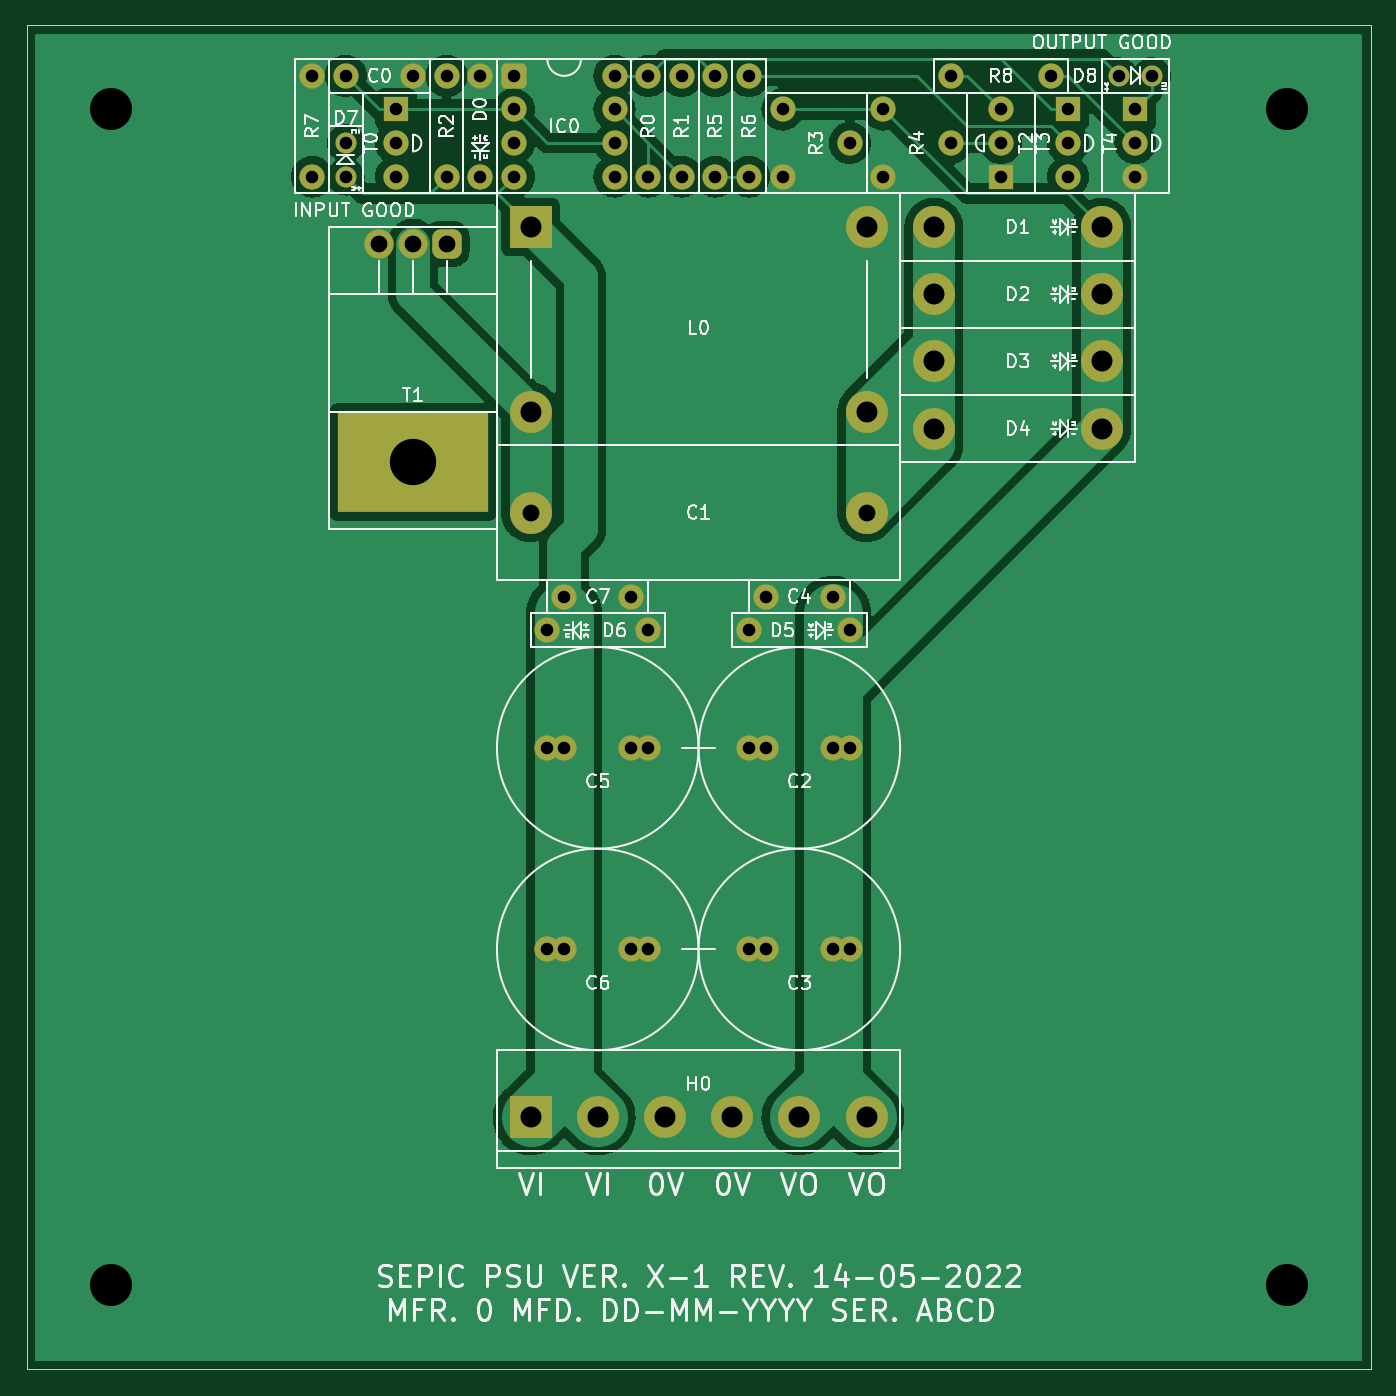
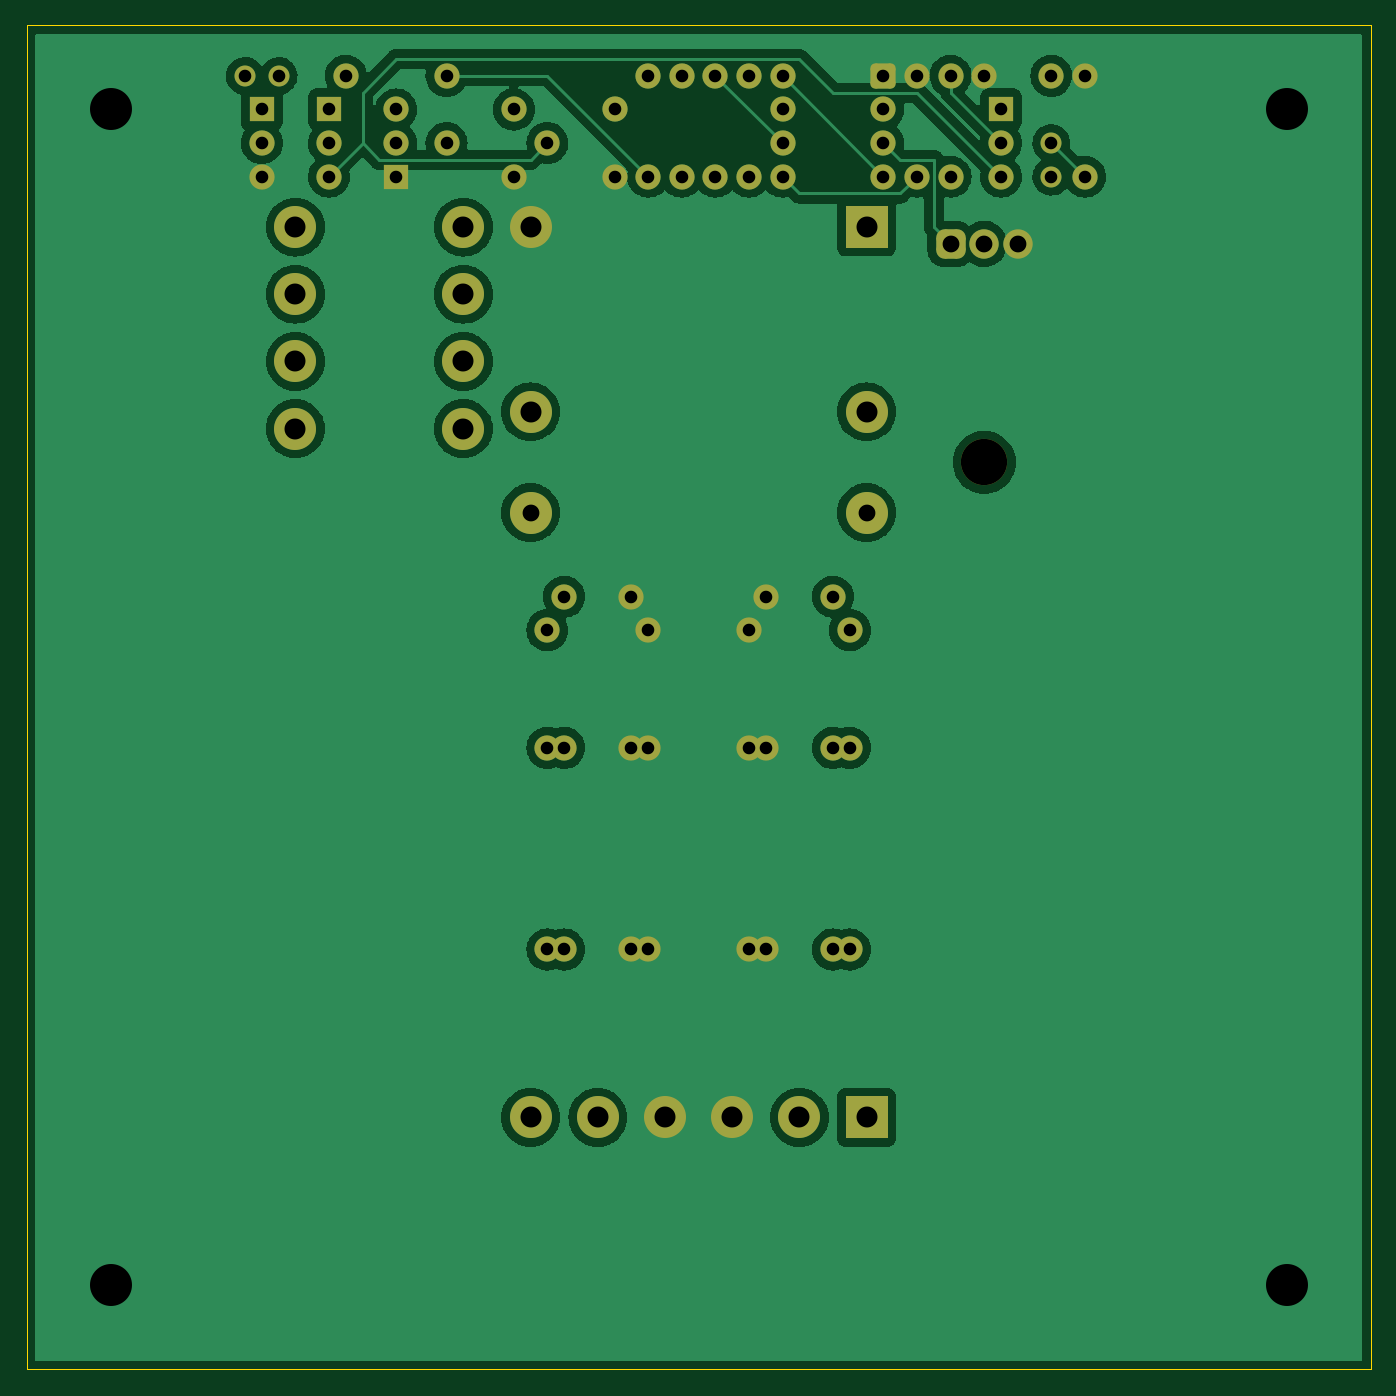
Circuit board: 11 layer files. Board 101.6 x 101.6 mm.
- bottom_copper: SEPIC-B_Cu.gbr (158277 bytes)
- bottom_mask: SEPIC-B_Mask.gbr (4749 bytes)
- paste: SEPIC-B_Paste.gbr (467 bytes)
- bottom_silk: SEPIC-B_Silkscreen.gbr (468 bytes)
- outline: SEPIC-Edge_Cuts.gbr (712 bytes)
- top_copper: SEPIC-F_Cu.gbr (121281 bytes)
- top_mask: SEPIC-F_Mask.gbr (4811 bytes)
- paste: SEPIC-F_Paste.gbr (548 bytes)
- top_silk: SEPIC-F_Silkscreen.gbr (62242 bytes)
- drill: SEPIC-NPTH.drl (365 bytes)
- drill: SEPIC-PTH.drl (1756 bytes)

=== bottom_copper: SEPIC-B_Cu.gbr (158277 bytes, source omitted) ===
=== bottom_mask: SEPIC-B_Mask.gbr ===
%TF.GenerationSoftware,KiCad,Pcbnew,(6.0.0)*%
%TF.CreationDate,2023-06-01T11:58:54-04:00*%
%TF.ProjectId,SEPIC,53455049-432e-46b6-9963-61645f706362,rev?*%
%TF.SameCoordinates,Original*%
%TF.FileFunction,Soldermask,Bot*%
%TF.FilePolarity,Negative*%
%FSLAX46Y46*%
G04 Gerber Fmt 4.6, Leading zero omitted, Abs format (unit mm)*
G04 Created by KiCad (PCBNEW (6.0.0)) date 2023-06-01 11:58:54*
%MOMM*%
%LPD*%
G01*
G04 APERTURE LIST*
G04 Aperture macros list*
%AMRoundRect*
0 Rectangle with rounded corners*
0 $1 Rounding radius*
0 $2 $3 $4 $5 $6 $7 $8 $9 X,Y pos of 4 corners*
0 Add a 4 corners polygon primitive as box body*
4,1,4,$2,$3,$4,$5,$6,$7,$8,$9,$2,$3,0*
0 Add four circle primitives for the rounded corners*
1,1,$1+$1,$2,$3*
1,1,$1+$1,$4,$5*
1,1,$1+$1,$6,$7*
1,1,$1+$1,$8,$9*
0 Add four rect primitives between the rounded corners*
20,1,$1+$1,$2,$3,$4,$5,0*
20,1,$1+$1,$4,$5,$6,$7,0*
20,1,$1+$1,$6,$7,$8,$9,0*
20,1,$1+$1,$8,$9,$2,$3,0*%
G04 Aperture macros list end*
%ADD10C,3.175000*%
%ADD11C,1.905000*%
%ADD12R,1.905000X1.905000*%
%ADD13O,3.500000X3.500000*%
%ADD14RoundRect,0.635000X0.476250X0.476250X-0.476250X0.476250X-0.476250X-0.476250X0.476250X-0.476250X0*%
%ADD15C,2.222500*%
%ADD16R,3.175000X3.175000*%
%ADD17C,1.587500*%
%ADD18RoundRect,0.381000X-0.571500X-0.571500X0.571500X-0.571500X0.571500X0.571500X-0.571500X0.571500X0*%
G04 APERTURE END LIST*
D10*
%TO.C,D2*%
X208280000Y-45720000D03*
X195580000Y-45720000D03*
%TD*%
D11*
%TO.C,C5*%
X166370000Y-80010000D03*
X167640000Y-80010000D03*
X173990000Y-80010000D03*
X172720000Y-80010000D03*
%TD*%
D12*
%TO.C,T0*%
X154940000Y-31750000D03*
D11*
X154940000Y-34290000D03*
X154940000Y-36830000D03*
%TD*%
D10*
%TO.C,D4*%
X208280000Y-55880000D03*
X195580000Y-55880000D03*
%TD*%
%TO.C,D1*%
X208280000Y-40640000D03*
X195580000Y-40640000D03*
%TD*%
D11*
%TO.C,C0*%
X151130000Y-29210000D03*
X156210000Y-29210000D03*
%TD*%
%TO.C,R2*%
X158750000Y-36830000D03*
X158750000Y-29210000D03*
%TD*%
D13*
%TO.C,T1*%
X156210000Y-58420000D03*
D14*
X158750000Y-41910000D03*
D15*
X156210000Y-41910000D03*
X153670000Y-41910000D03*
%TD*%
D10*
%TO.C,D3*%
X208280000Y-50800000D03*
X195580000Y-50800000D03*
%TD*%
D11*
%TO.C,R4*%
X191770000Y-31750000D03*
X196850000Y-34290000D03*
X191770000Y-36830000D03*
%TD*%
D12*
%TO.C,T3*%
X205740000Y-31750000D03*
D11*
X205740000Y-34290000D03*
X205740000Y-36830000D03*
%TD*%
%TO.C,C4*%
X187960000Y-68580000D03*
X182880000Y-68580000D03*
%TD*%
%TO.C,D6*%
X166370000Y-71120000D03*
X173990000Y-71120000D03*
%TD*%
D10*
%TO.C,C1*%
X190500000Y-62230000D03*
X165100000Y-62230000D03*
%TD*%
D11*
%TO.C,R8*%
X204470000Y-29210000D03*
X196850000Y-29210000D03*
%TD*%
D16*
%TO.C,H0*%
X165100000Y-107950000D03*
D10*
X170180000Y-107950000D03*
X175260000Y-107950000D03*
X180340000Y-107950000D03*
X185420000Y-107950000D03*
X190500000Y-107950000D03*
%TD*%
D11*
%TO.C,D5*%
X189230000Y-71120000D03*
X181610000Y-71120000D03*
%TD*%
D17*
%TO.C,D7*%
X151130000Y-34290000D03*
X151130000Y-36830000D03*
%TD*%
D11*
%TO.C,R1*%
X176530000Y-36830000D03*
X176530000Y-29210000D03*
%TD*%
D16*
%TO.C,L0*%
X165100000Y-40640000D03*
D10*
X165100000Y-54610000D03*
X190500000Y-54610000D03*
X190500000Y-40640000D03*
%TD*%
D11*
%TO.C,R3*%
X184150000Y-31750000D03*
X189230000Y-34290000D03*
X184150000Y-36830000D03*
%TD*%
D12*
%TO.C,T4*%
X210820000Y-31750000D03*
D11*
X210820000Y-34290000D03*
X210820000Y-36830000D03*
%TD*%
%TO.C,R0*%
X173990000Y-29210000D03*
X173990000Y-36830000D03*
%TD*%
%TO.C,R5*%
X179070000Y-36830000D03*
X179070000Y-29210000D03*
%TD*%
D17*
%TO.C,D8*%
X212090000Y-29210000D03*
X209550000Y-29210000D03*
%TD*%
D11*
%TO.C,R7*%
X148590000Y-36830000D03*
X148590000Y-29210000D03*
%TD*%
%TO.C,C2*%
X189230000Y-80010000D03*
X187960000Y-80010000D03*
X181610000Y-80010000D03*
X182880000Y-80010000D03*
%TD*%
%TO.C,C7*%
X167640000Y-68580000D03*
X172720000Y-68580000D03*
%TD*%
D18*
%TO.C,IC0*%
X163830000Y-29210000D03*
D11*
X163830000Y-31750000D03*
X163830000Y-34290000D03*
X163830000Y-36830000D03*
X171450000Y-36830000D03*
X171450000Y-34290000D03*
X171450000Y-31750000D03*
X171450000Y-29210000D03*
%TD*%
%TO.C,C6*%
X167640000Y-95250000D03*
X166370000Y-95250000D03*
X173990000Y-95250000D03*
X172720000Y-95250000D03*
%TD*%
D12*
%TO.C,T2*%
X200660000Y-36830000D03*
D11*
X200660000Y-34290000D03*
X200660000Y-31750000D03*
%TD*%
%TO.C,C3*%
X189230000Y-95250000D03*
X187960000Y-95250000D03*
X181610000Y-95250000D03*
X182880000Y-95250000D03*
%TD*%
%TO.C,R6*%
X181610000Y-29210000D03*
X181610000Y-36830000D03*
%TD*%
%TO.C,D0*%
X161290000Y-36830000D03*
X161290000Y-29210000D03*
%TD*%
M02*

=== paste: SEPIC-B_Paste.gbr ===
%TF.GenerationSoftware,KiCad,Pcbnew,(6.0.0)*%
%TF.CreationDate,2023-06-01T11:58:54-04:00*%
%TF.ProjectId,SEPIC,53455049-432e-46b6-9963-61645f706362,rev?*%
%TF.SameCoordinates,Original*%
%TF.FileFunction,Paste,Bot*%
%TF.FilePolarity,Positive*%
%FSLAX46Y46*%
G04 Gerber Fmt 4.6, Leading zero omitted, Abs format (unit mm)*
G04 Created by KiCad (PCBNEW (6.0.0)) date 2023-06-01 11:58:54*
%MOMM*%
%LPD*%
G01*
G04 APERTURE LIST*
G04 APERTURE END LIST*
M02*

=== bottom_silk: SEPIC-B_Silkscreen.gbr ===
%TF.GenerationSoftware,KiCad,Pcbnew,(6.0.0)*%
%TF.CreationDate,2023-06-01T11:58:54-04:00*%
%TF.ProjectId,SEPIC,53455049-432e-46b6-9963-61645f706362,rev?*%
%TF.SameCoordinates,Original*%
%TF.FileFunction,Legend,Bot*%
%TF.FilePolarity,Positive*%
%FSLAX46Y46*%
G04 Gerber Fmt 4.6, Leading zero omitted, Abs format (unit mm)*
G04 Created by KiCad (PCBNEW (6.0.0)) date 2023-06-01 11:58:54*
%MOMM*%
%LPD*%
G01*
G04 APERTURE LIST*
G04 APERTURE END LIST*
M02*

=== outline: SEPIC-Edge_Cuts.gbr ===
%TF.GenerationSoftware,KiCad,Pcbnew,(6.0.0)*%
%TF.CreationDate,2023-06-01T11:58:54-04:00*%
%TF.ProjectId,SEPIC,53455049-432e-46b6-9963-61645f706362,rev?*%
%TF.SameCoordinates,Original*%
%TF.FileFunction,Profile,NP*%
%FSLAX46Y46*%
G04 Gerber Fmt 4.6, Leading zero omitted, Abs format (unit mm)*
G04 Created by KiCad (PCBNEW (6.0.0)) date 2023-06-01 11:58:54*
%MOMM*%
%LPD*%
G01*
G04 APERTURE LIST*
%TA.AperFunction,Profile*%
%ADD10C,0.100000*%
%TD*%
G04 APERTURE END LIST*
D10*
X228600000Y-127000000D02*
X127000000Y-127000000D01*
X228600000Y-25400000D02*
X228600000Y-127000000D01*
X127000000Y-127000000D02*
X127000000Y-25400000D01*
X127000000Y-25400000D02*
X228600000Y-25400000D01*
M02*

=== top_copper: SEPIC-F_Cu.gbr (121281 bytes, source omitted) ===
=== top_mask: SEPIC-F_Mask.gbr ===
%TF.GenerationSoftware,KiCad,Pcbnew,(6.0.0)*%
%TF.CreationDate,2023-06-01T11:58:54-04:00*%
%TF.ProjectId,SEPIC,53455049-432e-46b6-9963-61645f706362,rev?*%
%TF.SameCoordinates,Original*%
%TF.FileFunction,Soldermask,Top*%
%TF.FilePolarity,Negative*%
%FSLAX46Y46*%
G04 Gerber Fmt 4.6, Leading zero omitted, Abs format (unit mm)*
G04 Created by KiCad (PCBNEW (6.0.0)) date 2023-06-01 11:58:54*
%MOMM*%
%LPD*%
G01*
G04 APERTURE LIST*
G04 Aperture macros list*
%AMRoundRect*
0 Rectangle with rounded corners*
0 $1 Rounding radius*
0 $2 $3 $4 $5 $6 $7 $8 $9 X,Y pos of 4 corners*
0 Add a 4 corners polygon primitive as box body*
4,1,4,$2,$3,$4,$5,$6,$7,$8,$9,$2,$3,0*
0 Add four circle primitives for the rounded corners*
1,1,$1+$1,$2,$3*
1,1,$1+$1,$4,$5*
1,1,$1+$1,$6,$7*
1,1,$1+$1,$8,$9*
0 Add four rect primitives between the rounded corners*
20,1,$1+$1,$2,$3,$4,$5,0*
20,1,$1+$1,$4,$5,$6,$7,0*
20,1,$1+$1,$6,$7,$8,$9,0*
20,1,$1+$1,$8,$9,$2,$3,0*%
G04 Aperture macros list end*
%ADD10C,3.175000*%
%ADD11C,1.905000*%
%ADD12R,1.905000X1.905000*%
%ADD13O,3.500000X3.500000*%
%ADD14RoundRect,0.635000X0.476250X0.476250X-0.476250X0.476250X-0.476250X-0.476250X0.476250X-0.476250X0*%
%ADD15C,2.222500*%
%ADD16R,11.430000X7.620000*%
%ADD17R,3.175000X3.175000*%
%ADD18C,1.587500*%
%ADD19RoundRect,0.381000X-0.571500X-0.571500X0.571500X-0.571500X0.571500X0.571500X-0.571500X0.571500X0*%
G04 APERTURE END LIST*
D10*
%TO.C,D2*%
X208280000Y-45720000D03*
X195580000Y-45720000D03*
%TD*%
D11*
%TO.C,C5*%
X166370000Y-80010000D03*
X167640000Y-80010000D03*
X173990000Y-80010000D03*
X172720000Y-80010000D03*
%TD*%
D12*
%TO.C,T0*%
X154940000Y-31750000D03*
D11*
X154940000Y-34290000D03*
X154940000Y-36830000D03*
%TD*%
D10*
%TO.C,D4*%
X208280000Y-55880000D03*
X195580000Y-55880000D03*
%TD*%
%TO.C,D1*%
X208280000Y-40640000D03*
X195580000Y-40640000D03*
%TD*%
D11*
%TO.C,C0*%
X151130000Y-29210000D03*
X156210000Y-29210000D03*
%TD*%
%TO.C,R2*%
X158750000Y-36830000D03*
X158750000Y-29210000D03*
%TD*%
D13*
%TO.C,T1*%
X156210000Y-58420000D03*
D14*
X158750000Y-41910000D03*
D15*
X156210000Y-41910000D03*
X153670000Y-41910000D03*
D16*
X156210000Y-58420000D03*
%TD*%
D10*
%TO.C,D3*%
X208280000Y-50800000D03*
X195580000Y-50800000D03*
%TD*%
D11*
%TO.C,R4*%
X191770000Y-31750000D03*
X196850000Y-34290000D03*
X191770000Y-36830000D03*
%TD*%
D12*
%TO.C,T3*%
X205740000Y-31750000D03*
D11*
X205740000Y-34290000D03*
X205740000Y-36830000D03*
%TD*%
%TO.C,C4*%
X187960000Y-68580000D03*
X182880000Y-68580000D03*
%TD*%
%TO.C,D6*%
X166370000Y-71120000D03*
X173990000Y-71120000D03*
%TD*%
D10*
%TO.C,C1*%
X190500000Y-62230000D03*
X165100000Y-62230000D03*
%TD*%
D11*
%TO.C,R8*%
X204470000Y-29210000D03*
X196850000Y-29210000D03*
%TD*%
D17*
%TO.C,H0*%
X165100000Y-107950000D03*
D10*
X170180000Y-107950000D03*
X175260000Y-107950000D03*
X180340000Y-107950000D03*
X185420000Y-107950000D03*
X190500000Y-107950000D03*
%TD*%
D11*
%TO.C,D5*%
X189230000Y-71120000D03*
X181610000Y-71120000D03*
%TD*%
D18*
%TO.C,D7*%
X151130000Y-34290000D03*
X151130000Y-36830000D03*
%TD*%
D11*
%TO.C,R1*%
X176530000Y-36830000D03*
X176530000Y-29210000D03*
%TD*%
D17*
%TO.C,L0*%
X165100000Y-40640000D03*
D10*
X165100000Y-54610000D03*
X190500000Y-54610000D03*
X190500000Y-40640000D03*
%TD*%
D11*
%TO.C,R3*%
X184150000Y-31750000D03*
X189230000Y-34290000D03*
X184150000Y-36830000D03*
%TD*%
D12*
%TO.C,T4*%
X210820000Y-31750000D03*
D11*
X210820000Y-34290000D03*
X210820000Y-36830000D03*
%TD*%
%TO.C,R0*%
X173990000Y-29210000D03*
X173990000Y-36830000D03*
%TD*%
%TO.C,R5*%
X179070000Y-36830000D03*
X179070000Y-29210000D03*
%TD*%
D18*
%TO.C,D8*%
X212090000Y-29210000D03*
X209550000Y-29210000D03*
%TD*%
D11*
%TO.C,R7*%
X148590000Y-36830000D03*
X148590000Y-29210000D03*
%TD*%
%TO.C,C2*%
X189230000Y-80010000D03*
X187960000Y-80010000D03*
X181610000Y-80010000D03*
X182880000Y-80010000D03*
%TD*%
%TO.C,C7*%
X167640000Y-68580000D03*
X172720000Y-68580000D03*
%TD*%
D19*
%TO.C,IC0*%
X163830000Y-29210000D03*
D11*
X163830000Y-31750000D03*
X163830000Y-34290000D03*
X163830000Y-36830000D03*
X171450000Y-36830000D03*
X171450000Y-34290000D03*
X171450000Y-31750000D03*
X171450000Y-29210000D03*
%TD*%
%TO.C,C6*%
X167640000Y-95250000D03*
X166370000Y-95250000D03*
X173990000Y-95250000D03*
X172720000Y-95250000D03*
%TD*%
D12*
%TO.C,T2*%
X200660000Y-36830000D03*
D11*
X200660000Y-34290000D03*
X200660000Y-31750000D03*
%TD*%
%TO.C,C3*%
X189230000Y-95250000D03*
X187960000Y-95250000D03*
X181610000Y-95250000D03*
X182880000Y-95250000D03*
%TD*%
%TO.C,R6*%
X181610000Y-29210000D03*
X181610000Y-36830000D03*
%TD*%
%TO.C,D0*%
X161290000Y-36830000D03*
X161290000Y-29210000D03*
%TD*%
M02*

=== paste: SEPIC-F_Paste.gbr ===
%TF.GenerationSoftware,KiCad,Pcbnew,(6.0.0)*%
%TF.CreationDate,2023-06-01T11:58:54-04:00*%
%TF.ProjectId,SEPIC,53455049-432e-46b6-9963-61645f706362,rev?*%
%TF.SameCoordinates,Original*%
%TF.FileFunction,Paste,Top*%
%TF.FilePolarity,Positive*%
%FSLAX46Y46*%
G04 Gerber Fmt 4.6, Leading zero omitted, Abs format (unit mm)*
G04 Created by KiCad (PCBNEW (6.0.0)) date 2023-06-01 11:58:54*
%MOMM*%
%LPD*%
G01*
G04 APERTURE LIST*
%ADD10R,11.430000X7.620000*%
G04 APERTURE END LIST*
D10*
%TO.C,T1*%
X156210000Y-58420000D03*
%TD*%
M02*

=== top_silk: SEPIC-F_Silkscreen.gbr (62242 bytes, source omitted) ===
=== drill: SEPIC-NPTH.drl ===
M48
; DRILL file {KiCad (6.0.0)} date Thu Jun  1 11:58:57 2023
; FORMAT={-:-/ absolute / inch / decimal}
; #@! TF.CreationDate,2023-06-01T11:58:57-04:00
; #@! TF.GenerationSoftware,Kicad,Pcbnew,(6.0.0)
; #@! TF.FileFunction,NonPlated,1,2,NPTH
FMAT,2
INCH
; #@! TA.AperFunction,NonPlated,NPTH,ComponentDrill
T1C0.1378
%
G90
G05
T1
X6.15Y-2.3
T0
M30

=== drill: SEPIC-PTH.drl ===
M48
; DRILL file {KiCad (6.0.0)} date Thu Jun  1 11:58:57 2023
; FORMAT={-:-/ absolute / inch / decimal}
; #@! TF.CreationDate,2023-06-01T11:58:57-04:00
; #@! TF.GenerationSoftware,Kicad,Pcbnew,(6.0.0)
; #@! TF.FileFunction,Plated,1,2,PTH
FMAT,2
INCH
; #@! TA.AperFunction,Plated,PTH,ComponentDrill
T1C0.0375
; #@! TA.AperFunction,Plated,PTH,ComponentDrill
T2C0.0500
; #@! TA.AperFunction,Plated,PTH,ComponentDrill
T3C0.0625
; #@! TA.AperFunction,Plated,PTH,ViaDrill
T4C0.1250
%
G90
G05
T1
X5.85Y-1.15
X5.85Y-1.45
X5.95Y-1.15
X5.95Y-1.35
X5.95Y-1.45
X6.1Y-1.25
X6.1Y-1.35
X6.1Y-1.45
X6.15Y-1.15
X6.25Y-1.15
X6.25Y-1.45
X6.35Y-1.15
X6.35Y-1.45
X6.45Y-1.15
X6.45Y-1.25
X6.45Y-1.35
X6.45Y-1.45
X6.55Y-2.8
X6.55Y-3.15
X6.55Y-3.75
X6.6Y-2.7
X6.6Y-3.15
X6.6Y-3.75
X6.75Y-1.15
X6.75Y-1.25
X6.75Y-1.35
X6.75Y-1.45
X6.8Y-2.7
X6.8Y-3.15
X6.8Y-3.75
X6.85Y-1.15
X6.85Y-1.45
X6.85Y-2.8
X6.85Y-3.15
X6.85Y-3.75
X6.95Y-1.15
X6.95Y-1.45
X7.05Y-1.15
X7.05Y-1.45
X7.15Y-1.15
X7.15Y-1.45
X7.15Y-2.8
X7.15Y-3.15
X7.15Y-3.75
X7.2Y-2.7
X7.2Y-3.15
X7.2Y-3.75
X7.25Y-1.25
X7.25Y-1.45
X7.4Y-2.7
X7.4Y-3.15
X7.4Y-3.75
X7.45Y-1.35
X7.45Y-2.8
X7.45Y-3.15
X7.45Y-3.75
X7.55Y-1.25
X7.55Y-1.45
X7.75Y-1.15
X7.75Y-1.35
X7.9Y-1.25
X7.9Y-1.35
X7.9Y-1.45
X8.05Y-1.15
X8.1Y-1.25
X8.1Y-1.35
X8.1Y-1.45
X8.25Y-1.15
X8.3Y-1.25
X8.3Y-1.35
X8.3Y-1.45
X8.35Y-1.15
T2
X6.05Y-1.65
X6.15Y-1.65
X6.25Y-1.65
X6.5Y-2.45
X7.5Y-2.45
T3
X6.5Y-1.6
X6.5Y-2.15
X6.5Y-4.25
X6.7Y-4.25
X6.9Y-4.25
X7.1Y-4.25
X7.3Y-4.25
X7.5Y-1.6
X7.5Y-2.15
X7.5Y-4.25
X7.7Y-1.6
X7.7Y-1.8
X7.7Y-2.0
X7.7Y-2.2
X8.2Y-1.6
X8.2Y-1.8
X8.2Y-2.0
X8.2Y-2.2
T4
X5.25Y-1.25
X5.25Y-4.75
X8.75Y-1.25
X8.75Y-4.75
T0
M30

